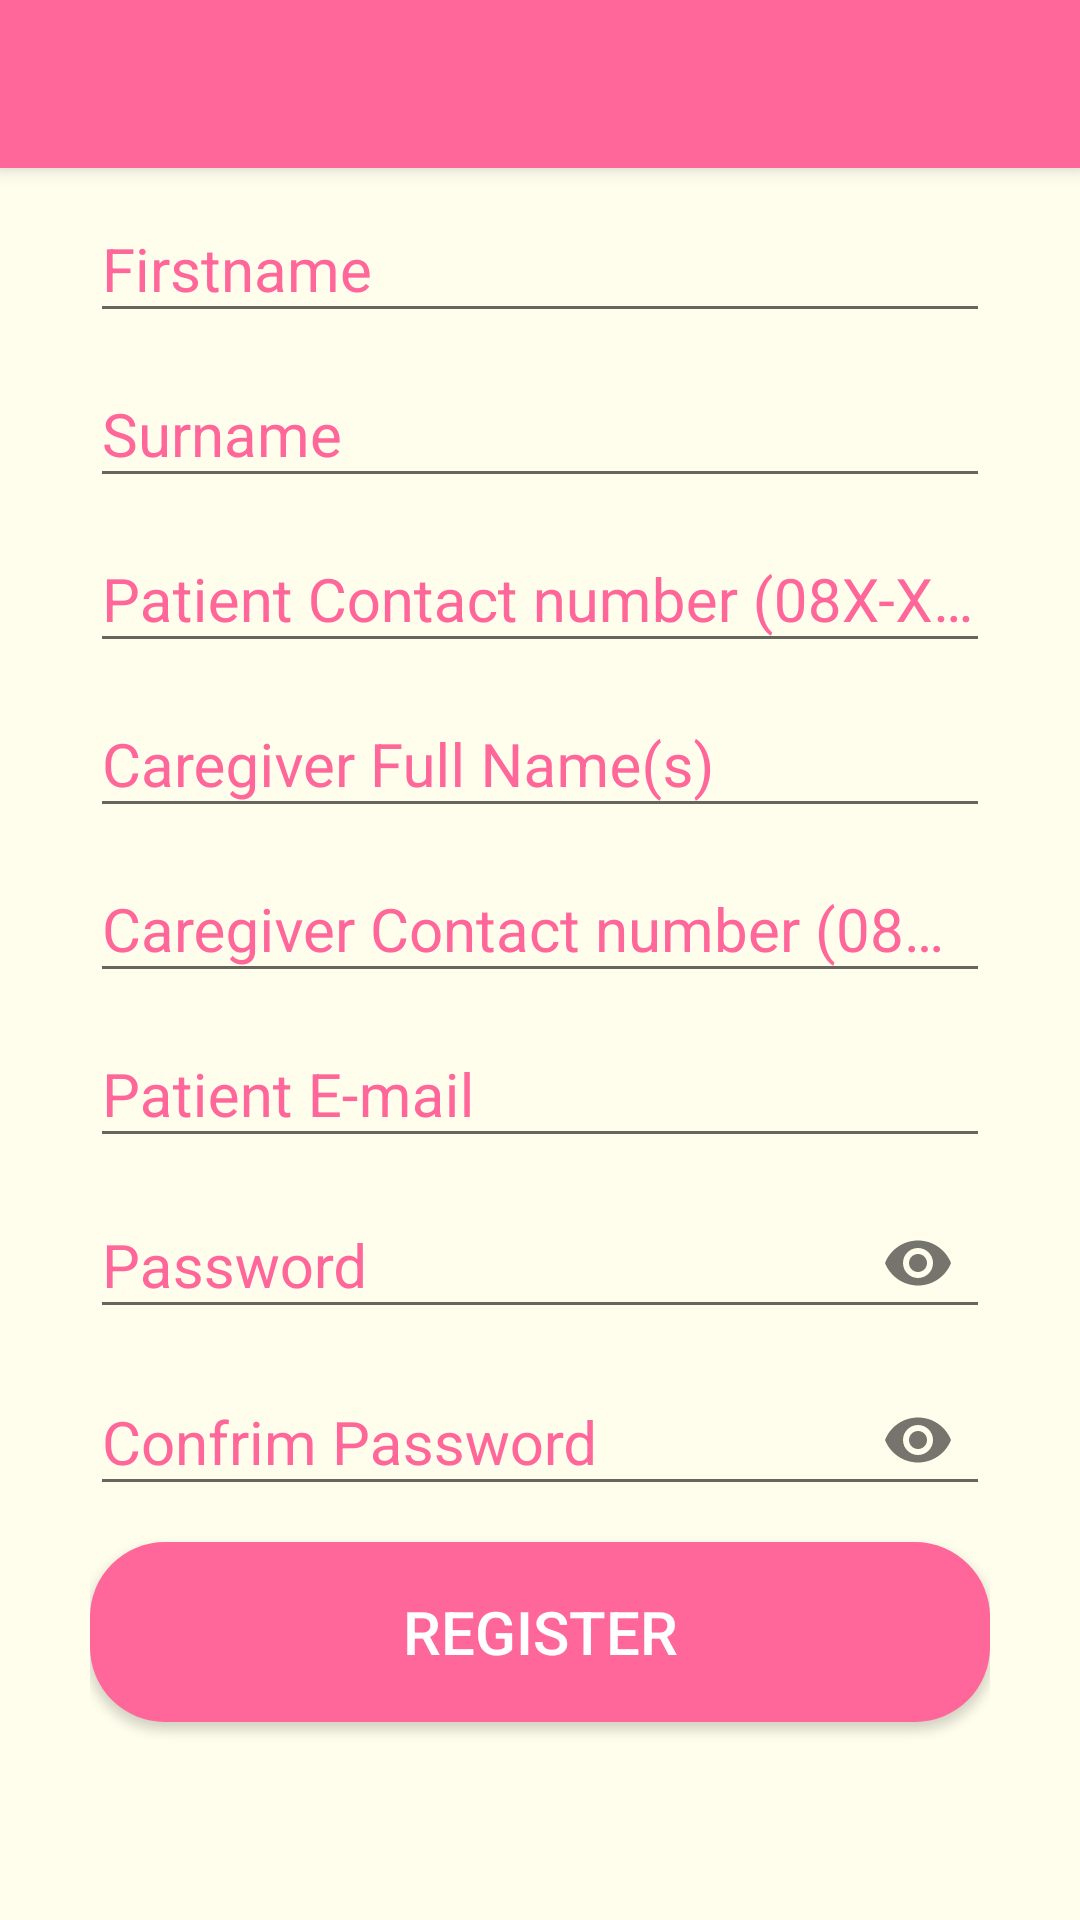

Produce the Android XML layout that renders to this screen, including the resource entries it uses.
<!-- AndroidManifest.xml: application theme Theme.AppCompat.Light.NoActionBar -->
<!-- res/layout/activity_patient_sign_up.xml -->
<?xml version="1.0" encoding="utf-8"?>
<ScrollView xmlns:android="http://schemas.android.com/apk/res/android"
    xmlns:app="http://schemas.android.com/apk/res-auto"
    xmlns:tools="http://schemas.android.com/tools"
    android:layout_width="match_parent"
    android:layout_height="match_parent"
    android:fillViewport="true">
    <LinearLayout
        android:layout_width="match_parent"
        android:background="@color/background"
        android:orientation="vertical"
        android:layout_height="match_parent"
        tools:context=".patientSignUp">


    <androidx.appcompat.widget.Toolbar
        android:id="@+id/my_toolbar"
        android:layout_width="match_parent"
        android:layout_height="wrap_content"
        android:background="@color/actionBarBackground"
        app:titleTextColor="#FFFFFF"
        android:elevation="4dp"
        android:theme="@style/ThemeOverlay.AppCompat.ActionBar"
        app:popupTheme="@style/ThemeOverlay.AppCompat.Light"/>


    <LinearLayout
        android:layout_width="match_parent"
        android:layout_height="match_parent"
        android:background="@color/background"
        android:orientation="vertical"
        android:paddingHorizontal="30dp"
        tools:context=".patientSignUp">


        <com.google.android.material.textfield.TextInputLayout
            android:layout_width="match_parent"
            android:layout_height="wrap_content"
            android:focusable="true"
            android:focusableInTouchMode="true"
            android:textColorHint="@color/colorAccent">

            <EditText
                android:id="@+id/txtFirstname"
                android:layout_width="match_parent"
                android:layout_height="wrap_content"
                android:ems="10"
                android:hint="Firstname"
                android:inputType="text"
                android:textSize="20sp" />
        </com.google.android.material.textfield.TextInputLayout>

        <com.google.android.material.textfield.TextInputLayout
            android:layout_width="match_parent"
            android:layout_height="wrap_content"
            android:focusable="true"
            android:focusableInTouchMode="true"
            android:textColorHint="@color/colorAccent">

            <EditText
                android:id="@+id/txtLastname"
                android:layout_width="match_parent"
                android:layout_height="wrap_content"
                android:ems="10"
                android:hint="Surname"
                android:inputType="text"
                android:textSize="20sp" />
        </com.google.android.material.textfield.TextInputLayout>

        <com.google.android.material.textfield.TextInputLayout
            android:layout_width="match_parent"
            android:layout_height="wrap_content"
            android:focusable="true"
            android:focusableInTouchMode="true"
            android:textColorHint="@color/colorAccent">

            <EditText
                android:id="@+id/txtPatientPhone"
                android:layout_width="match_parent"
                android:layout_height="wrap_content"
                android:ems="10"
                android:hint="Patient Contact number (08X-XXX-XXXX)"
                android:inputType="phone"
                android:textSize="20sp" />
        </com.google.android.material.textfield.TextInputLayout>

        <com.google.android.material.textfield.TextInputLayout
            android:layout_width="match_parent"
            android:layout_height="wrap_content"
            android:focusable="true"
            android:focusableInTouchMode="true"
            android:textColorHint="@color/colorAccent">

            <EditText
                android:id="@+id/txtCaregiverName"
                android:layout_width="match_parent"
                android:layout_height="wrap_content"
                android:ems="10"
                android:hint="Caregiver Full Name(s)"
                android:inputType="text"
                android:textSize="20sp" />
        </com.google.android.material.textfield.TextInputLayout>

        <com.google.android.material.textfield.TextInputLayout
            android:layout_width="match_parent"
            android:layout_height="wrap_content"
            android:focusable="true"
            android:focusableInTouchMode="true"
            android:textColorHint="@color/colorAccent">

            <EditText
                android:id="@+id/txtCaregiverPhone"
                android:layout_width="match_parent"
                android:layout_height="wrap_content"
                android:ems="10"
                android:hint="Caregiver Contact number (08X-XXX-XXXX)"
                android:inputType="phone"
                android:textSize="20sp" />
        </com.google.android.material.textfield.TextInputLayout>

        <com.google.android.material.textfield.TextInputLayout
            android:layout_width="match_parent"
            android:layout_height="wrap_content"
            android:focusable="true"
            android:focusableInTouchMode="true"
            android:textColorHint="@color/colorAccent">

            <EditText
                android:id="@+id/txtPatientEmail"
                android:layout_width="match_parent"
                android:layout_height="wrap_content"
                android:ems="10"
                android:hint="Patient E-mail"
                android:inputType="textEmailAddress"
                android:textSize="20sp" />
        </com.google.android.material.textfield.TextInputLayout>

        <com.google.android.material.textfield.TextInputLayout
            android:layout_width="match_parent"
            android:layout_height="wrap_content"
            android:focusable="true"
            android:focusableInTouchMode="true"
            app:passwordToggleEnabled="true"
            android:textColorHint="@color/colorAccent">

            <EditText
                android:id="@+id/txtPassword"
                android:layout_width="match_parent"
                android:layout_height="wrap_content"
                android:inputType="textPassword"
                android:ems="10"
                android:hint="Password"
                android:textSize="20sp" />
        </com.google.android.material.textfield.TextInputLayout>

        <com.google.android.material.textfield.TextInputLayout
            android:layout_width="match_parent"
            android:layout_height="wrap_content"
            android:focusable="true"
            android:focusableInTouchMode="true"
            android:textColorHint="@color/colorAccent"
            app:passwordToggleEnabled="true">

            <EditText
                android:id="@+id/txtConfirmPassword"
                android:layout_width="match_parent"
                android:layout_height="wrap_content"
                android:ems="10"
                android:hint="Confrim Password"
                android:inputType="textPassword"
                android:textSize="20sp" />
        </com.google.android.material.textfield.TextInputLayout>


        <Button
            android:id="@+id/btn_signup"
            android:layout_width="match_parent"
            android:layout_height="60dp"
            android:layout_marginTop="10dp"
            android:background="@drawable/button_rounded"
            android:text="Register"
            android:textColor="#ffffff"
            android:textSize="20sp" />

        <ProgressBar
            android:id="@+id/progressBar"
            android:layout_width="wrap_content"
            android:layout_height="wrap_content"
            android:layout_gravity="center_horizontal"
            android:layout_marginTop="5dp"
            android:visibility="gone" />

    </LinearLayout>
    </LinearLayout>
</ScrollView>
<!-- resources referenced by this layout -->
<resources>
  <color name="actionBarBackground">#FF6699</color>
  <color name="background">#FFFEED</color>
  <color name="colorAccent">#FF6699</color>
  <!-- drawable button_rounded (drawable) -->
  <?xml version="1.0" encoding="utf-8"?>
  <shape xmlns:android="http://schemas.android.com/apk/res/android">
      android:shape="rectangle">
      <solid android:color="@color/colorAccent" />
      <corners android:radius="25dp" />
  </shape>
</resources>
